Run: headless pygame with SDL's dummy video driver; simulated clock (each Clock.tick advances the game by its frame time, no real sleeping); random seed 0; keys injected as events and as key.get_pressed() state; no mouse input.
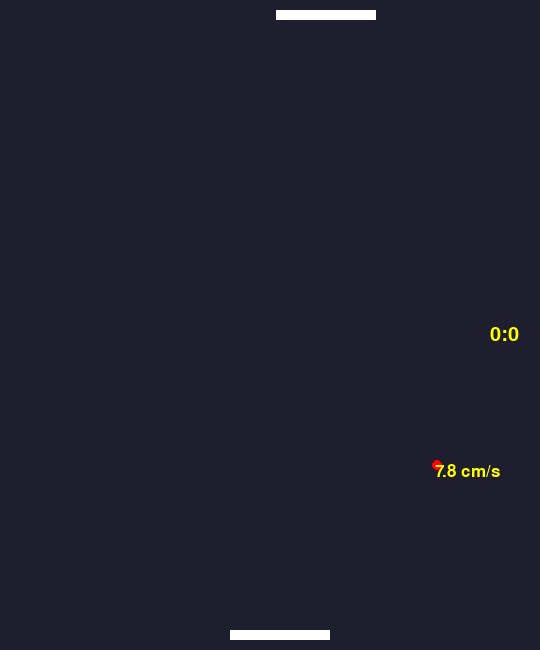
Frame 1 of 4 · flips 1–60 · no input
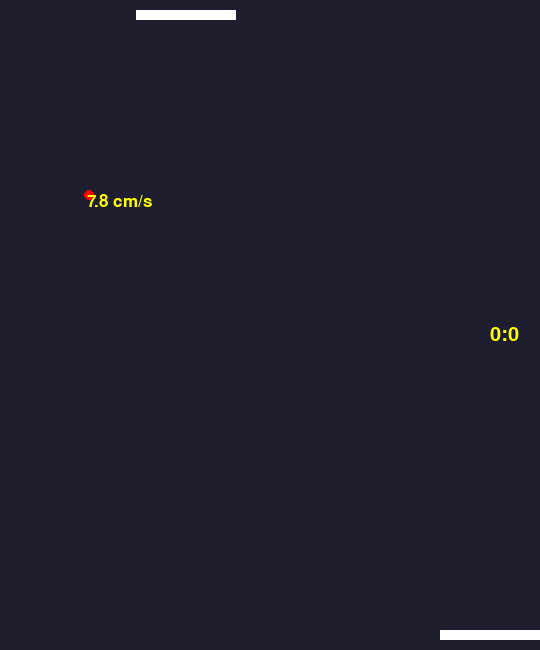
Frame 2 of 4 · flips 61–180 · tapped SPACE, RETURN · held RIGHT (→), D
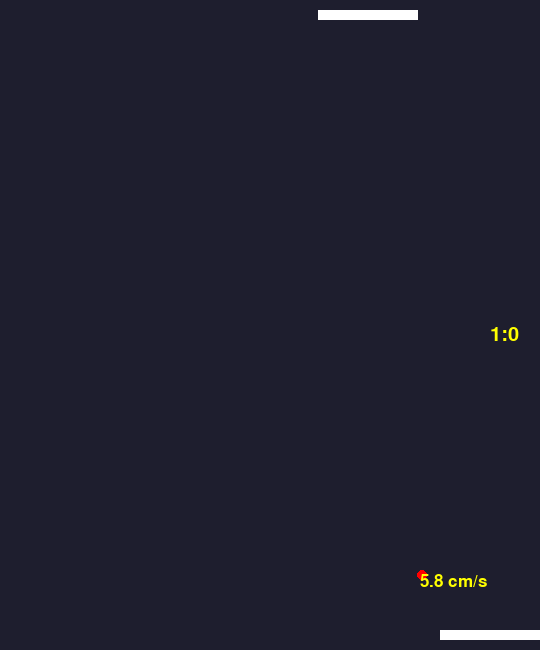
Frame 3 of 4 · flips 181–300 · held DOWN (↓), S
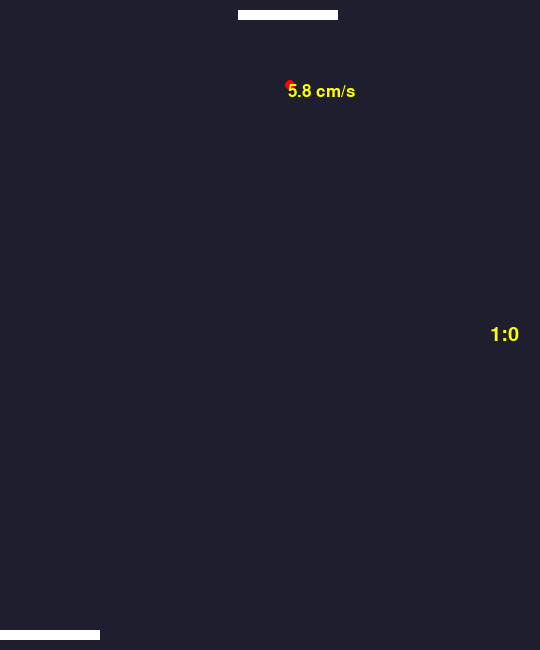
Frame 4 of 4 · flips 301–420 · held LEFT (←), A, UP (↑), W

The pygame program that drew these frames:

import pygame as pg
import random
import sys
import math

pg.init()
pg.font.init()
Xscreen = 540
Yscreen = 650
screen = pg.display.set_mode((Xscreen, Yscreen))  # x,y
pg.display.set_caption("Pong")
clock = pg.time.Clock()
oppentBaddel = pg.Rect(230, 10, 100, 10)
playerBaddel = pg.Rect(230, 630, 100, 10)
ball = pg.Rect(Xscreen / 2, Yscreen / 2, 10, 10)
ball_speed_x = 0
ball_speed_y = 0
playerPoint = 0
oppentPoint = 0
scoreTime = 0
isBallActive = False
ballStopTime = 500
ball_speed_x = 0
ball_speed_y = 0

def PlayerBaddelMovemnt():
    keys = pg.key.get_pressed()
    speed = 5
    if keys[pg.K_LSHIFT]:
        speed = 10
    else:
        speed = 5
    if keys[pg.K_a]:
        playerBaddel.x -= speed
    elif keys[pg.K_d]:
        playerBaddel.x += speed

    if playerBaddel.left < 0:
        playerBaddel.left = 0
    elif playerBaddel.right > Xscreen:
        playerBaddel.right = Xscreen


def MoveBall():
    global ball_speed_x, ball_speed_y, oppentPoint, playerPoint,scoreTime,isBallActive
    
    if not isBallActive:
        currentTime = pg.time.get_ticks()
       
        if currentTime - scoreTime >= ballStopTime:
            isBallActive = True
            ball_speed_x = 5 + random.randint(-2, 2)
            ball_speed_y = 5 + random.randint(-1, 1)
        return
    ball.x += ball_speed_x
    ball.y += ball_speed_y

    if ball.top < 0:
        ball.x = Xscreen / 2
        ball.y = Yscreen / 2
        playerPoint += 1
        isBallActive = False
        scoreTime = pg.time.get_ticks()
        ball_speed_y *= -1
        
    elif ball.bottom > Yscreen:
        ball.x = Xscreen / 2
        ball.y = Yscreen / 2
        oppentPoint += 1
        ball_speed_y *= -1
        isBallActive = False
        scoreTime = pg.time.get_ticks()

    if ball.left <= 0 or ball.right > Xscreen:
        ball_speed_x *= -1
    if ball.colliderect(playerBaddel) or ball.colliderect(oppentBaddel):
        ball_speed_y *= -1

    # (text string, antialias, text color, optional background color)
    text_surface = SPEED_FONT.render(
        f"{math.hypot(ball_speed_x, ball_speed_y):.1f} cm/s", True, (255, 255, 0)
    )  # White text

    screen.blit(text_surface, (ball.x + 3, ball.y + 3))

def OpponentMovement():
    freeOffsit =5
    aiSpeed = 4
    if(ball.y > (Yscreen/2)+freeOffsit):
        aiSpeed = 2 # to make it easier and more fair to the player 
    else:
        aiSpeed = 4
    if ball.centerx > oppentBaddel.centerx+freeOffsit:
        oppentBaddel.x +=aiSpeed
    elif ball.centerx < oppentBaddel.centerx+freeOffsit:
        oppentBaddel.x -=aiSpeed
# Pass None for the font file argument
SPEED_FONT = pg.font.Font(None, 25)
POINT_FONT = pg.font.Font(None, 30)


while True:
    # 1. INPUT
    for event in pg.event.get():
        if event.type == pg.QUIT:
            pg.quit()
            sys.exit()

    # 2. Movement
    PlayerBaddelMovemnt()
    OpponentMovement() 
    MoveBall()

    # 3. DRAW
    screen.fill((30, 30, 46))
    pg.draw.ellipse(surface=screen, color=(255, 0, 0), rect=ball)
    pg.draw.rect(surface=screen, color=(255, 255, 255), rect=playerBaddel)
    pg.draw.rect(surface=screen, color=(255, 255, 255), rect=oppentBaddel)
    
    point_text = POINT_FONT.render(f"{playerPoint}:{oppentPoint}", True, (255, 255, 0))
    screen.blit(point_text, (Xscreen - 50, Yscreen / 2))

    speed_text = SPEED_FONT.render(
        f"{math.hypot(ball_speed_x, ball_speed_y):.1f} cm/s", True, (255, 255, 0)
    )  # White text
    screen.blit(speed_text, (ball.x + 3, ball.y + 3))

    # 4. FLIP & CLOCK
    pg.display.flip()
    clock.tick(60)
